Run: headless pygame with SDL's dummy video driver; simulated clock (each Clock.tick advances the game by its frame time, no real sleeping); random seed 0; keys injected as events and as key.get_pressed() state; no mouse input; restart key C tapped at the start of phases 3 and 4.
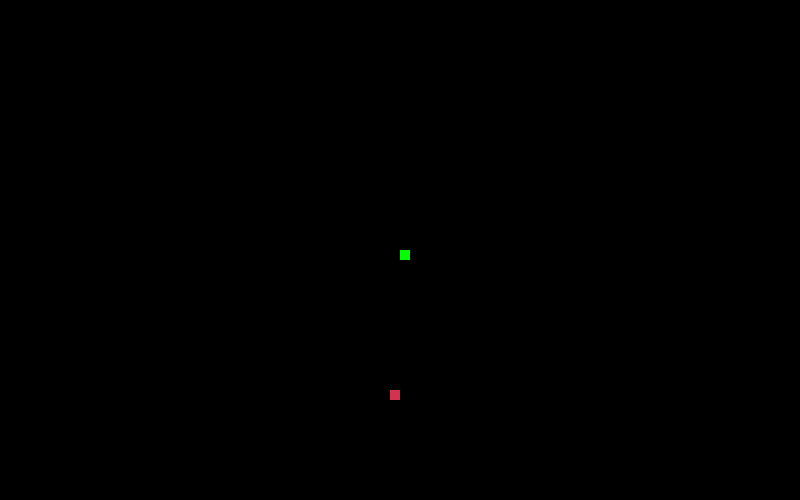
Frame 1 of 4 · flips 1–60 · no input
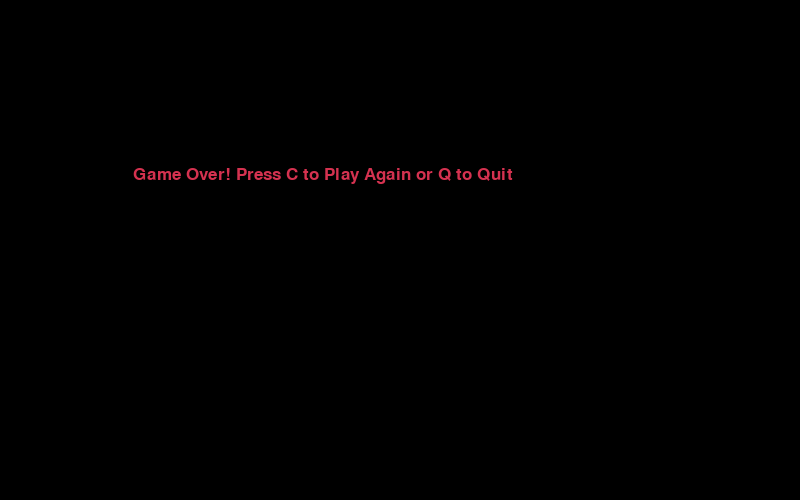
Frame 2 of 4 · flips 61–180 · tapped SPACE, RETURN · held RIGHT (→), D
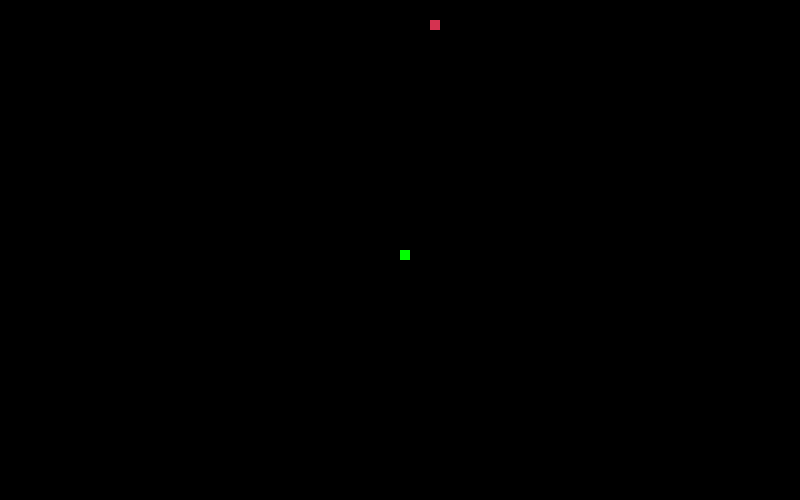
Frame 3 of 4 · flips 181–300 · tapped C · held DOWN (↓), S
Frame 4 of 4 · flips 301–420 · tapped C · held LEFT (←), A, UP (↑), W · screen same as frame 2, image omitted

The pygame program that drew these frames:

import pygame
import time
import random

# Initialize pygame
pygame.init()

# Define colors
WHITE = (255, 255, 255)
BLACK = (0, 0, 0)
RED = (213, 50, 80)
GREEN = (0, 255, 0)
BLUE = (50, 153, 213)

# Screen dimensions
WIDTH = 800
HEIGHT = 500

# Snake block size
BLOCK_SIZE = 10

# Speed
SPEED = 15

# Setup display
screen = pygame.display.set_mode((WIDTH, HEIGHT))
pygame.display.set_caption("Snake Game")

# Clock for controlling speed
clock = pygame.time.Clock()

# Font
font = pygame.font.SysFont("bahnschrift", 25)

def draw_snake(block_size, snake_list):
    for block in snake_list:
        pygame.draw.rect(screen, GREEN, [block[0], block[1], block_size, block_size])

def display_message(msg, color, position):
    text = font.render(msg, True, color)
    screen.blit(text, position)

def game_loop():
    game_over = False
    game_close = False
    
    x = WIDTH // 2
    y = HEIGHT // 2
    dx = 0
    dy = 0
    
    snake_list = []
    snake_length = 1
    
    food_x = round(random.randrange(0, WIDTH - BLOCK_SIZE) / 10.0) * 10.0
    food_y = round(random.randrange(0, HEIGHT - BLOCK_SIZE) / 10.0) * 10.0
    
    while not game_over:
        while game_close:
            screen.fill(BLACK)
            display_message("Game Over! Press C to Play Again or Q to Quit", RED, (WIDTH // 6, HEIGHT // 3))
            pygame.display.update()
            
            for event in pygame.event.get():
                if event.type == pygame.KEYDOWN:
                    if event.key == pygame.K_q:
                        game_over = True
                        game_close = False
                    if event.key == pygame.K_c:
                        game_loop()
        
        for event in pygame.event.get():
            if event.type == pygame.QUIT:
                game_over = True
            elif event.type == pygame.KEYDOWN:
                if event.key == pygame.K_LEFT:
                    dx = -BLOCK_SIZE
                    dy = 0
                elif event.key == pygame.K_RIGHT:
                    dx = BLOCK_SIZE
                    dy = 0
                elif event.key == pygame.K_UP:
                    dy = -BLOCK_SIZE
                    dx = 0
                elif event.key == pygame.K_DOWN:
                    dy = BLOCK_SIZE
                    dx = 0
        
        if x >= WIDTH or x < 0 or y >= HEIGHT or y < 0:
            game_close = True
        
        x += dx
        y += dy
        
        screen.fill(BLACK)
        pygame.draw.rect(screen, RED, [food_x, food_y, BLOCK_SIZE, BLOCK_SIZE])
        
        snake_head = []
        snake_head.append(x)
        snake_head.append(y)
        snake_list.append(snake_head)
        
        if len(snake_list) > snake_length:
            del snake_list[0]
        
        for block in snake_list[:-1]:
            if block == snake_head:
                game_close = True
        
        draw_snake(BLOCK_SIZE, snake_list)
        pygame.display.update()
        
        if x == food_x and y == food_y:
            food_x = round(random.randrange(0, WIDTH - BLOCK_SIZE) / 10.0) * 10.0
            food_y = round(random.randrange(0, HEIGHT - BLOCK_SIZE) / 10.0) * 10.0
            snake_length += 1
        
        clock.tick(SPEED)
    
    pygame.quit()
    quit()

game_loop()
